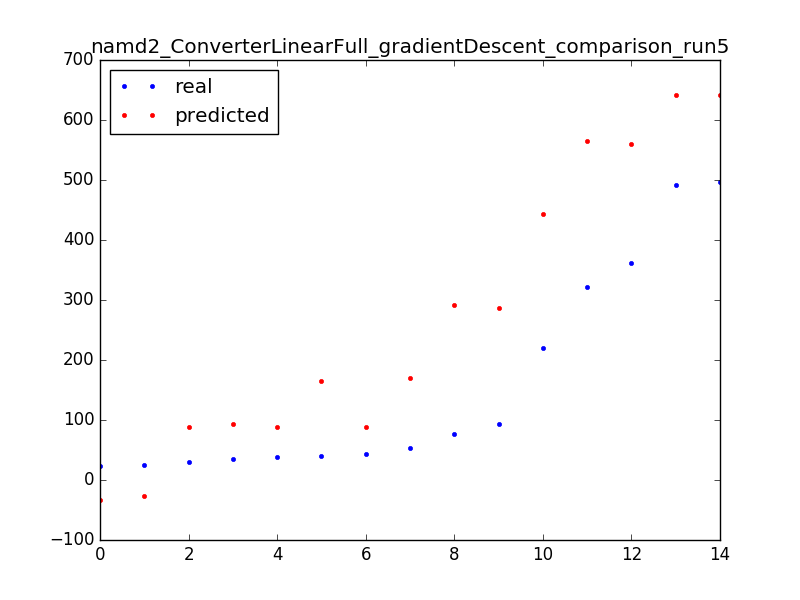

Values plotted in this chart, from the file beside it:
361, 560.1054402741117
321, 565.2
25, -27.42
40, 164.7
35, 94.01
491, 641
53, 169.8
94, 286.1
220, 443.8
76, 291.2
497, 641
39, 88.89
30, 88.89
43, 88.89
24, -32.55
